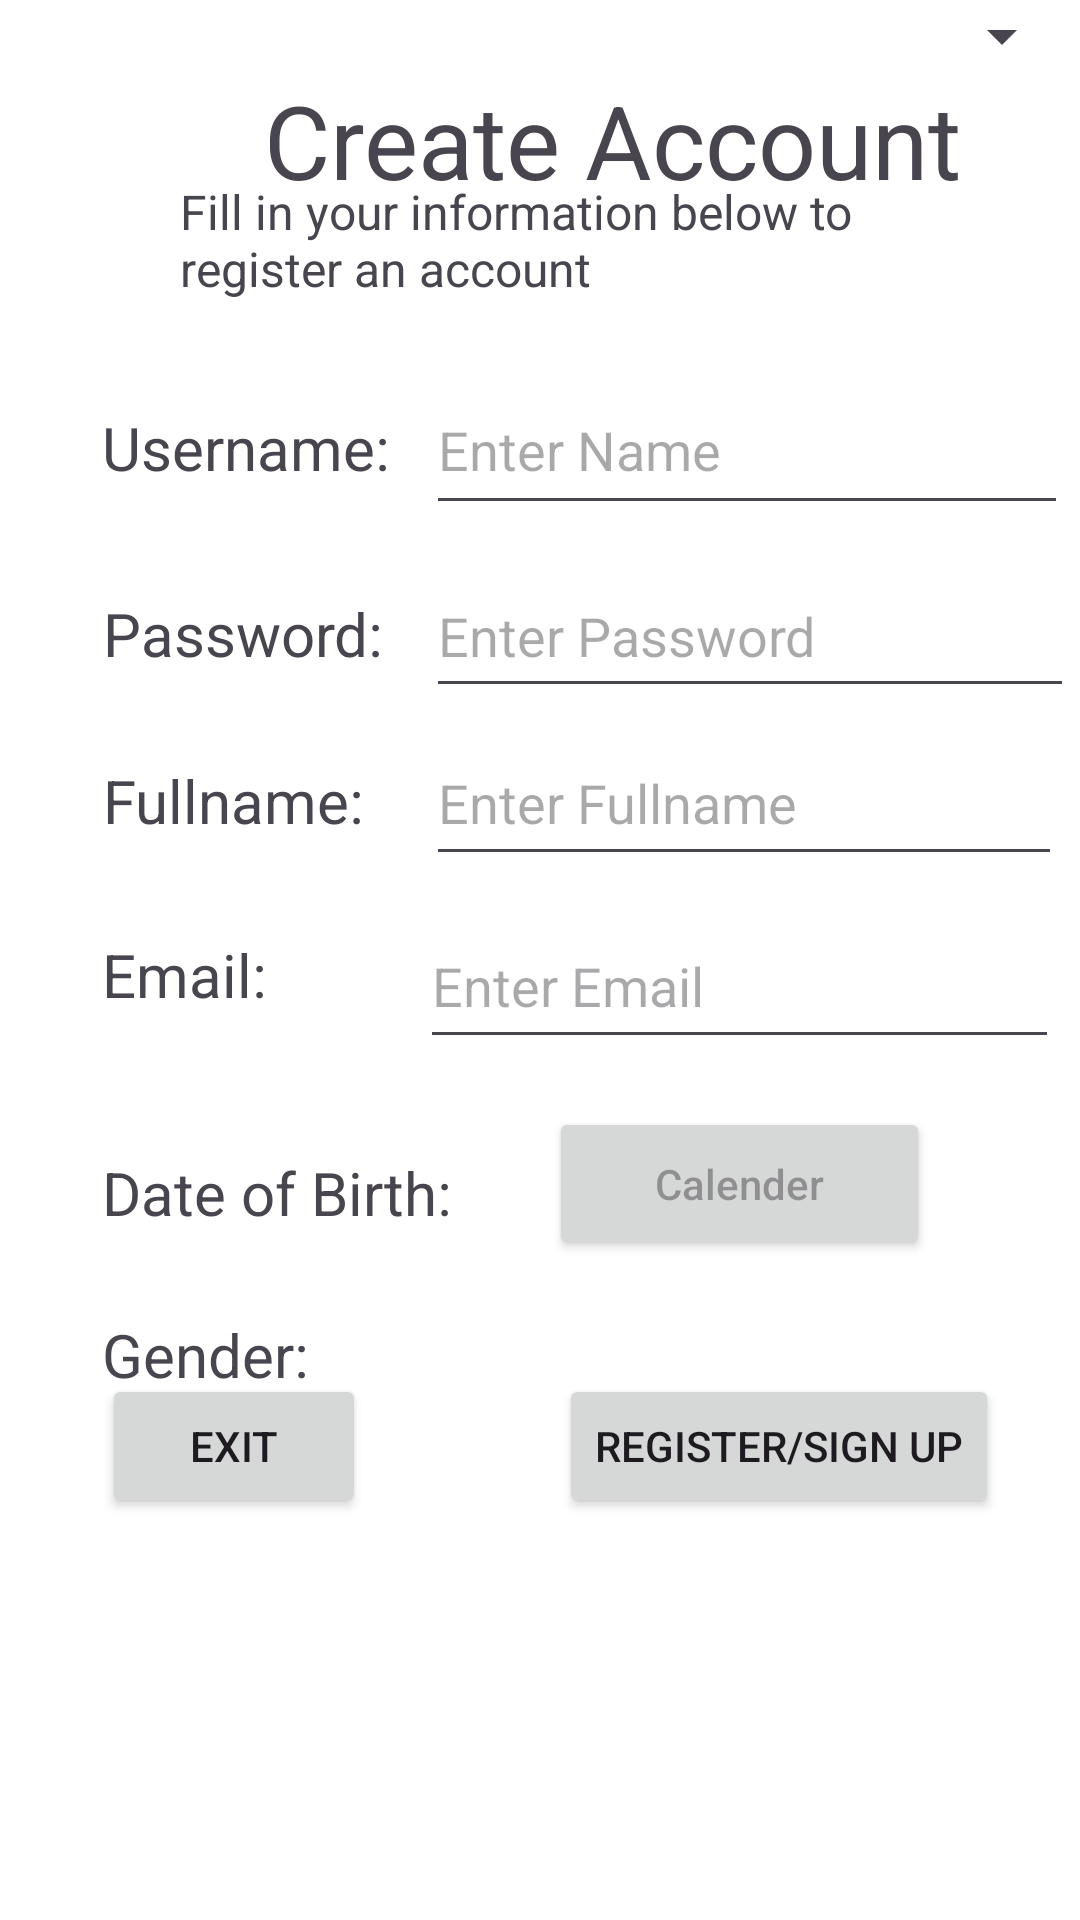

Reconstruct the res/layout file that produces this screen, plus the resources it refers to.
<!-- AndroidManifest.xml: application theme Theme.API_Integration_V5 -->
<!-- res/layout/fragment_register.xml -->
<?xml version="1.0" encoding="utf-8"?>
<ScrollView
    xmlns:android="http://schemas.android.com/apk/res/android"
    xmlns:app="http://schemas.android.com/apk/res-auto"
    xmlns:tools="http://schemas.android.com/tools"
    android:layout_width="match_parent"
    android:layout_height="match_parent"
    android:fillViewport="true">

<androidx.constraintlayout.widget.ConstraintLayout xmlns:android="http://schemas.android.com/apk/res/android"
    xmlns:app="http://schemas.android.com/apk/res-auto"
    xmlns:tools="http://schemas.android.com/tools"
    android:id="@+id/frameLayout"
    android:layout_width="match_parent"
    android:layout_height="match_parent"
    android:background="@android:color/white"
    tools:context=".RegisterFragment">

    <TextView
        android:id="@+id/genderLabel"
        android:layout_width="wrap_content"
        android:layout_height="wrap_content"
        android:layout_marginStart="34dp"
        android:layout_marginTop="27dp"
        android:text="Gender: "
        android:textSize="20sp"
        app:layout_constraintEnd_toStartOf="@+id/genderEditSpinner"
        app:layout_constraintStart_toStartOf="parent"
        app:layout_constraintTop_toBottomOf="@+id/birthLabel" />

    <TextView
        android:id="@+id/birthLabel"
        android:layout_width="wrap_content"
        android:layout_height="wrap_content"
        android:layout_marginStart="34dp"
        android:layout_marginTop="31dp"
        android:text="Date of Birth:"
        android:textSize="20sp"
        app:layout_constraintStart_toStartOf="parent"
        app:layout_constraintTop_toBottomOf="@+id/registerEmailInput" />

    <TextView
        android:id="@+id/emailLabel"
        android:layout_width="wrap_content"
        android:layout_height="wrap_content"
        android:layout_marginStart="34dp"
        android:layout_marginTop="31dp"
        android:text="Email:"
        android:textSize="20sp"
        app:layout_constraintStart_toStartOf="parent"
        app:layout_constraintTop_toBottomOf="@+id/fullnameLabel" />

    <TextView
        android:id="@+id/fullnameLabel"
        android:layout_width="wrap_content"
        android:layout_height="wrap_content"
        android:text="Fullname:"
        android:textSize="20sp"
        app:layout_constraintBaseline_toBaselineOf="@+id/registerFullnameInput"
        app:layout_constraintStart_toStartOf="@+id/passwordLabel" />

    <TextView
        android:id="@+id/textView2"
        android:layout_width="wrap_content"
        android:layout_height="wrap_content"
        android:layout_marginStart="88dp"
        android:layout_marginTop="24dp"
        android:text="Create Account"
        android:textSize="34sp"
        app:layout_constraintStart_toStartOf="parent"
        app:layout_constraintTop_toTopOf="parent" />

    <TextView
        android:id="@+id/textView3"
        android:layout_width="250dp"
        android:layout_height="50dp"
        android:text="Fill in your information below to register an account"
        android:textSize="16sp"
        app:layout_constraintBottom_toBottomOf="parent"
        app:layout_constraintEnd_toEndOf="parent"
        app:layout_constraintHorizontal_bias="0.546"
        app:layout_constraintStart_toStartOf="parent"
        app:layout_constraintTop_toTopOf="parent"
        app:layout_constraintVertical_bias="0.101" />

    <TextView
        android:id="@+id/usernameLabel"
        android:layout_width="wrap_content"
        android:layout_height="wrap_content"
        android:layout_marginStart="34dp"
        android:layout_marginTop="26dp"
        android:text="Username:"
        android:textSize="20sp"
        app:layout_constraintStart_toStartOf="parent"
        app:layout_constraintTop_toBottomOf="@+id/textView3" />

    <TextView
        android:id="@+id/passwordLabel"
        android:layout_width="wrap_content"
        android:layout_height="wrap_content"
        android:layout_marginEnd="14dp"
        android:text="Password:"
        android:textSize="20sp"
        app:layout_constraintBaseline_toBaselineOf="@+id/registerPasswordTextPassword"
        app:layout_constraintEnd_toStartOf="@+id/registerPasswordTextPassword" />

    <Button
        android:id="@+id/birthBtn"
        android:layout_width="127dp"
        android:layout_height="51dp"
        android:layout_marginTop="22dp"
        android:layout_marginBottom="24dp"
        android:hint="Calender"
        app:layout_constraintBottom_toTopOf="@+id/genderLabel"
        app:layout_constraintEnd_toEndOf="@+id/registerEmailInput"
        app:layout_constraintStart_toStartOf="@+id/registerEmailInput"
        app:layout_constraintTop_toBottomOf="@+id/registerEmailInput" />

    <Spinner
        android:id="@+id/genderEditSpinner"
        android:layout_width="0dp"
        android:layout_height="wrap_content"
        android:layout_marginEnd="2dp"
        app:layout_constraintBaseline_toBaselineOf="@+id/genderLabel"
        app:layout_constraintEnd_toEndOf="parent"
        app:layout_constraintStart_toEndOf="@+id/genderLabel" />

    <EditText
        android:id="@+id/registerUsernameInput"
        android:layout_width="214dp"
        android:layout_height="53dp"
        android:layout_marginStart="12dp"
        android:ems="10"
        android:inputType="text"
        android:hint="Enter Name"
        app:layout_constraintBaseline_toBaselineOf="@+id/usernameLabel"
        app:layout_constraintStart_toEndOf="@+id/usernameLabel" />

    <EditText
        android:id="@+id/registerPasswordTextPassword"
        android:layout_width="216dp"
        android:layout_height="51dp"
        android:layout_marginTop="10dp"
        android:ems="10"
        android:inputType="textPassword"
        android:hint="Enter Password"
        app:layout_constraintStart_toStartOf="@+id/registerUsernameInput"
        app:layout_constraintTop_toBottomOf="@+id/registerUsernameInput" />

    <EditText
        android:id="@+id/registerFullnameInput"
        android:layout_width="212dp"
        android:layout_height="52dp"
        android:layout_marginTop="4dp"
        android:ems="10"
        android:inputType="text"
        android:hint="Enter Fullname"
        app:layout_constraintStart_toStartOf="@+id/registerPasswordTextPassword"
        app:layout_constraintTop_toBottomOf="@+id/registerPasswordTextPassword" />

    <EditText
        android:id="@+id/registerEmailInput"
        android:layout_width="213dp"
        android:layout_height="52dp"
        android:layout_marginTop="9dp"
        android:layout_marginEnd="1dp"
        android:ems="10"
        android:inputType="text"
        android:hint="Enter Email"
        app:layout_constraintEnd_toEndOf="@+id/registerFullnameInput"
        app:layout_constraintTop_toBottomOf="@+id/registerFullnameInput" />

    <Button
        android:id="@+id/exitRegisteBtn"
        android:layout_width="wrap_content"
        android:layout_height="wrap_content"
        android:layout_marginStart="34dp"
        android:layout_marginBottom="134dp"
        android:text="Exit"
        app:layout_constraintBottom_toBottomOf="parent"
        app:layout_constraintStart_toStartOf="parent" />

    <Button
        android:id="@+id/registerCompleteBtn"
        android:layout_width="wrap_content"
        android:layout_height="wrap_content"
        android:layout_marginEnd="27dp"
        android:text="Register/Sign Up"
        app:layout_constraintBottom_toBottomOf="@+id/exitRegisteBtn"
        app:layout_constraintEnd_toEndOf="parent"
        app:layout_constraintTop_toTopOf="@+id/exitRegisteBtn" />

</androidx.constraintlayout.widget.ConstraintLayout>
</ScrollView>
<!-- resources referenced by this layout -->
<resources>
  <style name="Theme.API_Integration_V5" parent="Base.Theme.API_Integration_V5" />
  <style name="Base.Theme.API_Integration_V5" parent="Theme.Material3.DayNight.NoActionBar">
          
          
      </style>
</resources>
